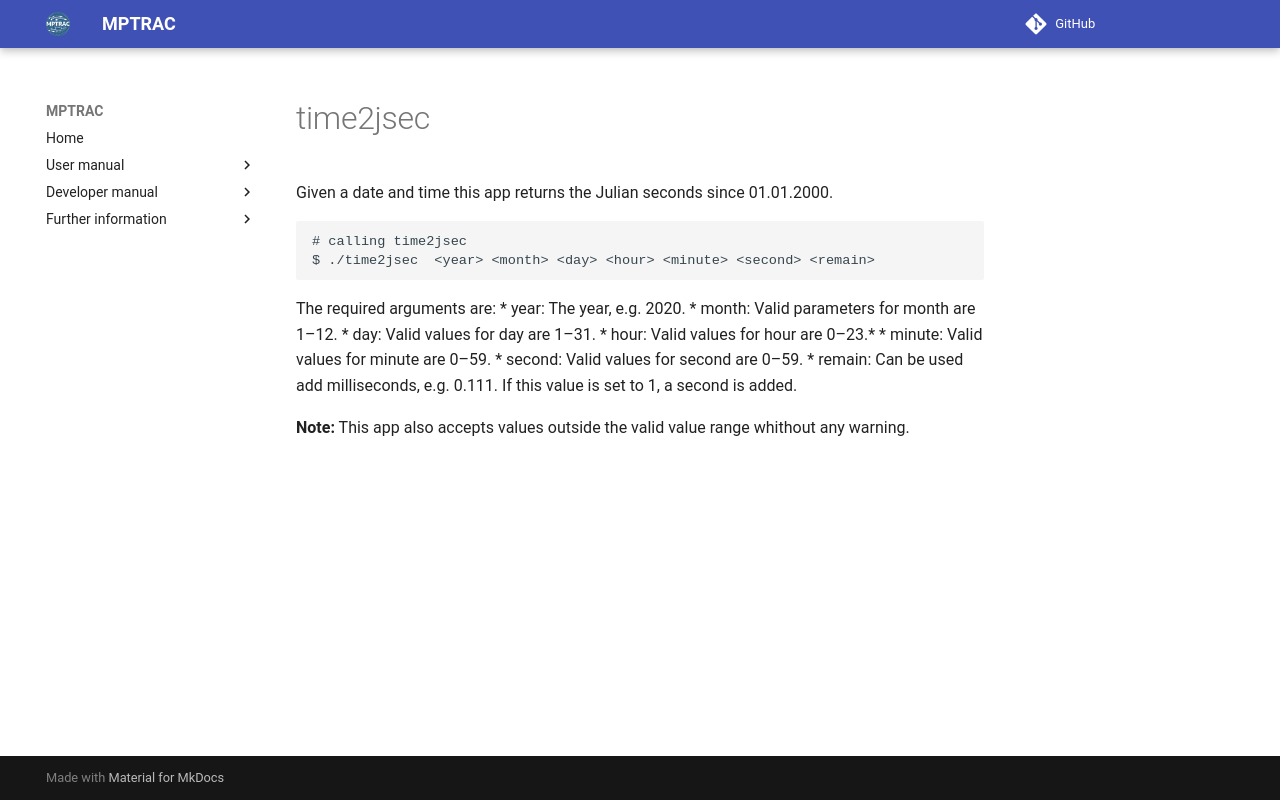

repository: slcs-jsc/mptrac · page: apps/time2jsec/index.html · generator: mkdocs

# time2jsec

Given a date and time this app returns the Julian seconds since 01.01.2000.

```
# calling time2jsec
$ ./time2jsec  <year> <month> <day> <hour> <minute> <second> <remain>
```
The required arguments are:
* year: The year, e.g. 2020.
* month: Valid parameters for month are 1–12.
* day: Valid values for day are 1–31.
* hour: Valid values for hour are 0–23.*
* minute: Valid values for minute are 0–59.
* second: Valid values for second are 0–59.
* remain: Can be used add milliseconds, e.g. 0.111. If this value is set to 1, a second is added.

**Note:** This app also accepts values outside the valid value range whithout any warning. 
